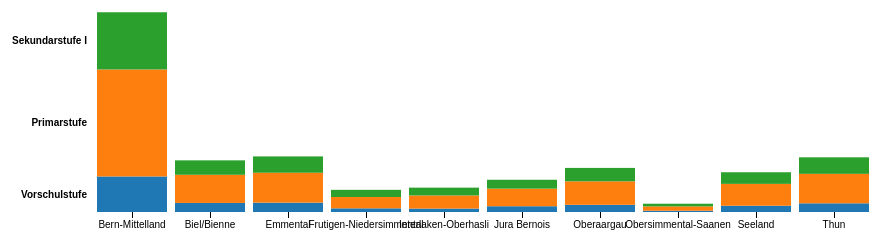
D3 v3 page, settled after 360 driven frames (6 s of simulated time); the page loaded 1 data file(s).



var margin = {top: 10, right: 20, bottom: 60, left: 100},
    width = 900 - margin.left - margin.right,
    height = 500 - margin.top - margin.bottom;

var y0 = d3.scale.ordinal()
    .rangeRoundBands([height, 0], .2);

var y1 = d3.scale.linear();

var x = d3.scale.ordinal()
    .rangeRoundBands([0, width], .1, 0);

var xAxis = d3.svg.axis()
    .scale(x)
    .orient("bottom")
    .ticks(function(d) { return d.key; });

var nest = d3.nest()
    .key(function(d) { return d.group; });

var stack = d3.layout.stack()
    .values(function(d) { return d.values; })
    .x(function(d) { return d.date; })
    .y(function(d) { return d.value; })
    .out(function(d, y0) { d.valueOffset = y0; });

var color = d3.scale.category10();

var svg = d3.select("body").append("svg")
    .attr("width", width + margin.left + margin.right)
    .attr("height", height + margin.top + margin.bottom)
  .append("g")
    .attr("transform", "translate(" + margin.left + "," + margin.top + ")");

d3.csv("data/verstufe.csv", function(error, data) {

  data.forEach(function(d) {
    d.value = +d.value;
  });

  var dataByGroup = nest.entries(data);

  stack(dataByGroup);
  x.domain(dataByGroup[0].values.map(function(d) { return d.date; }));
  y0.domain(dataByGroup.map(function(d) { return d.key; }));
  y1.domain([0, d3.max(data, function(d) { return d.value; })]).range([y0.rangeBand(), 0]);

  var group = svg.selectAll(".group")
      .data(dataByGroup)
    .enter().append("g")
      .attr("class", "group")
      .attr("transform", function(d) { return "translate(0," + y0(d.key) + ")"; });

  group.append("text")
      .attr("class", "group-label")
      .attr("x", -6)
      .attr("y", function(d) { return y1(d.values[0].value / 2); })
      .attr("dy", ".35em")
      .text(function(d) { return d.key; });

  group.selectAll("rect")
      .data(function(d) { return d.values; })
    .enter().append("rect")
      .style("fill", function(d) { return color(d.group); })
      .attr("x", function(d) { return x(d.date); })
      .attr("y", function(d) { return y1(d.value); })
      .attr("width", x.rangeBand())
      .attr("height", function(d) { return y0.rangeBand() - y1(d.value); });

  group.filter(function(d, i) { return !i; }).append("g")
      .attr("class", "x axis")
      .attr("transform", "translate(0," + y0.rangeBand() + ")")
      .call(xAxis);

  d3.selectAll("input").on("change", change);

  var timeout = setTimeout(function() {
    d3.select("input[value=\"stacked\"]").property("checked", true).each(change);
  }, 2000);

  function change() {
    clearTimeout(timeout);
    if (this.value === "multiples") transitionMultiples();
    else transitionStacked();
  }

  function transitionMultiples() {
    var t = svg.transition().duration(750),
        g = t.selectAll(".group").attr("transform", function(d) { return "translate(0," + y0(d.key) + ")"; });
    g.selectAll("rect").attr("y", function(d) { return y1(d.value); });
    g.select(".group-label").attr("y", function(d) { return y1(d.values[0].value / 2); })
  }

  function transitionStacked() {
    var t = svg.transition().duration(750),
        g = t.selectAll(".group").attr("transform", "translate(0," + y0(y0.domain()[0]) + ")");
    g.selectAll("rect").attr("y", function(d) { return y1(d.value + d.valueOffset); });
    g.select(".group-label").attr("y", function(d) { return y1(d.values[0].value / 2 + d.values[0].valueOffset); })
  }
});



### data: data/verstufe.csv, 1006 bytes — head not shown